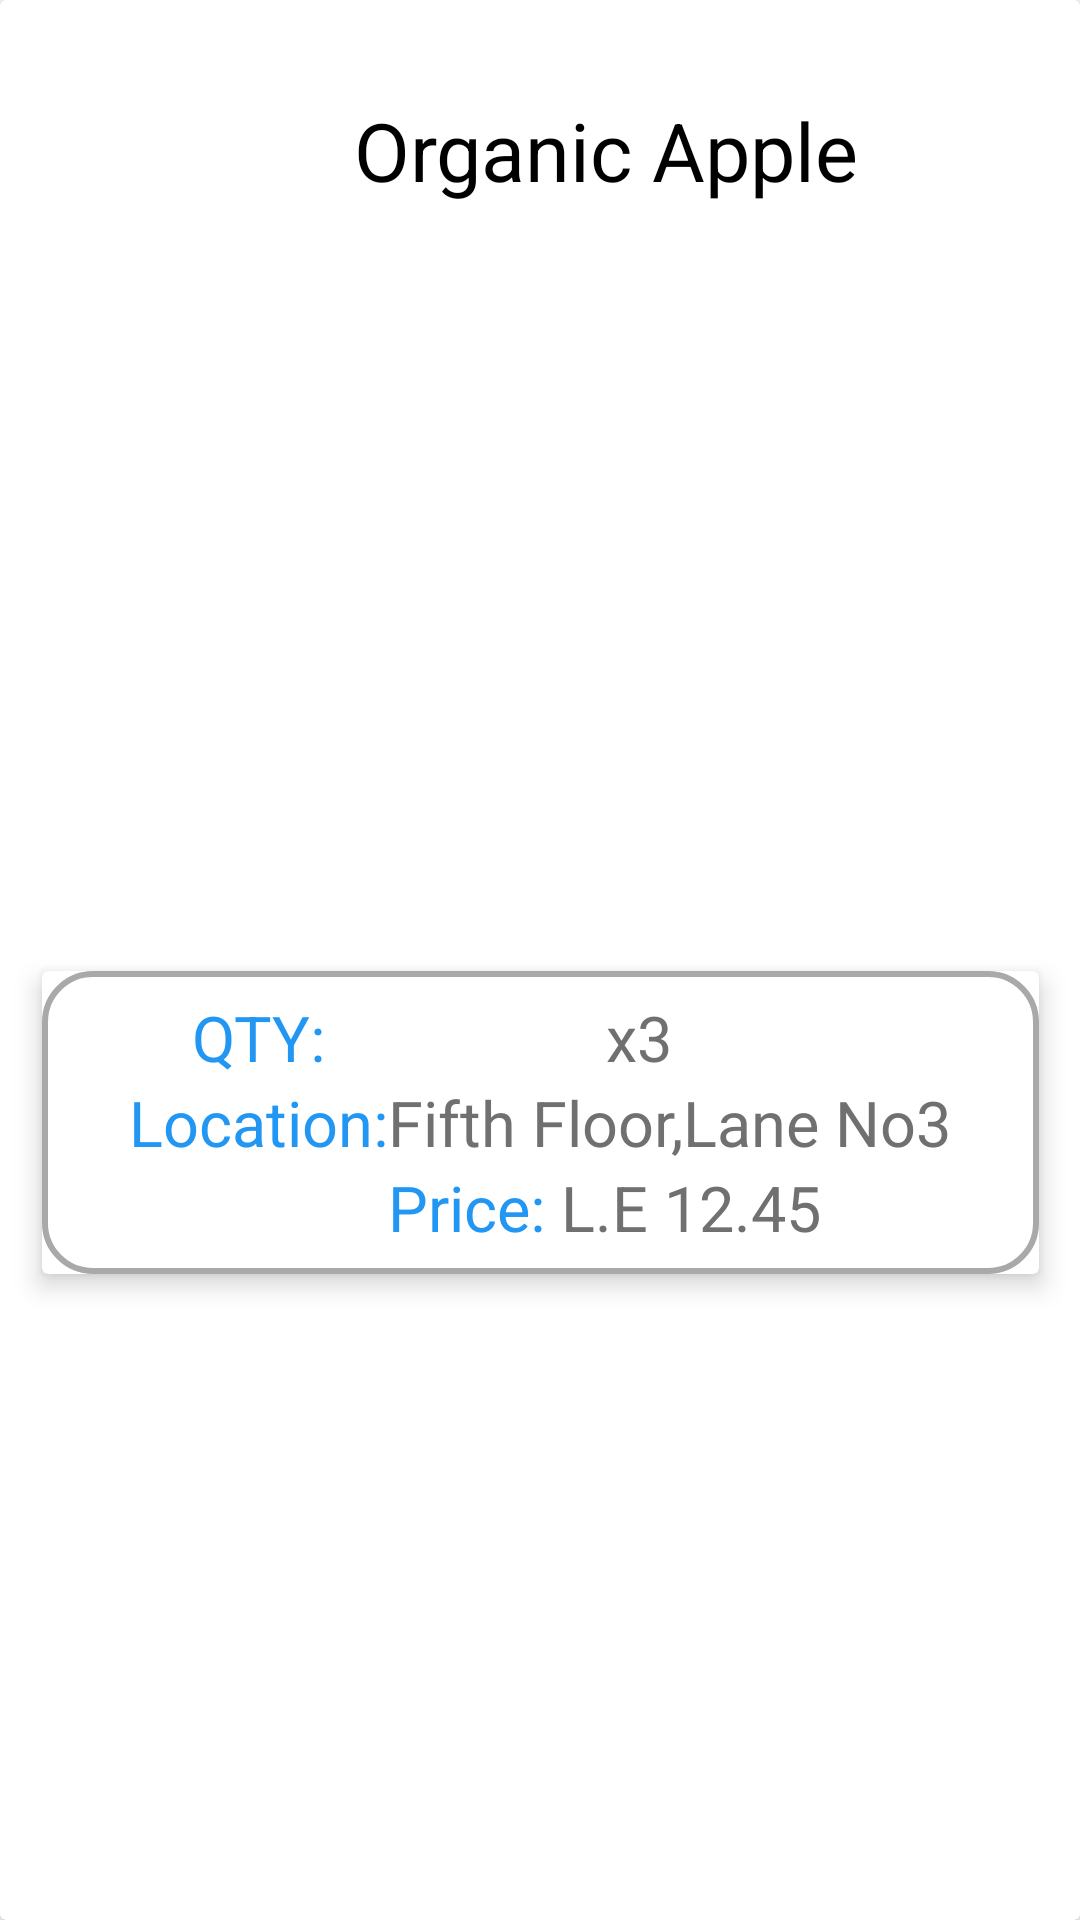

This screen was rendered from an Android layout file. Write that file and the resources it references.
<!-- AndroidManifest.xml: application theme Theme.FlashCart -->
<!-- res/layout/ingredient_item_list.xml -->
<?xml version="1.0" encoding="utf-8"?>
<androidx.cardview.widget.CardView xmlns:android="http://schemas.android.com/apk/res/android"
    xmlns:app="http://schemas.android.com/apk/res-auto"
    xmlns:tools="http://schemas.android.com/tools"
    android:layout_width="360dp"
    android:layout_height="220dp">
    <androidx.constraintlayout.widget.ConstraintLayout
        android:layout_width="match_parent"
        android:layout_height="match_parent">

        <ImageView
            android:id="@+id/imageView2"
            android:layout_width="100dp"
            android:layout_height="100dp"
            android:padding="10dp"
            app:layout_constraintStart_toStartOf="parent"
            app:layout_constraintTop_toTopOf="parent"
            tools:srcCompat="@tools:sample/avatars" />

        <TextView
            android:id="@+id/product_name"
            android:layout_width="wrap_content"
            android:layout_height="wrap_content"
            android:text="Organic Apple"
            android:layout_marginStart="18dp"
            android:textSize="27sp"
            android:textColor="@color/black"
            app:layout_constraintBottom_toBottomOf="@+id/imageView2"
            app:layout_constraintStart_toEndOf="@+id/imageView2"
            app:layout_constraintTop_toTopOf="@+id/imageView2" />

        <include
            layout="@layout/details_of_ingredient_list"
            android:layout_marginTop="8dp"
            android:layout_width="wrap_content"
            android:layout_height="wrap_content"
            app:layout_constraintBottom_toBottomOf="parent"
            app:layout_constraintEnd_toEndOf="parent"
            app:layout_constraintStart_toStartOf="parent"
            app:layout_constraintTop_toBottomOf="@+id/imageView2" />

        <ImageView
            android:id="@+id/imageView3"
            android:layout_width="wrap_content"
            android:layout_height="wrap_content"
            app:layout_constraintBottom_toBottomOf="@+id/product_name"
            app:layout_constraintEnd_toEndOf="parent"
            app:layout_constraintStart_toEndOf="@+id/product_name"
            app:layout_constraintTop_toTopOf="@+id/product_name"
            app:srcCompat="@drawable/ic_baseline_arrow_drop_down_24" />
    </androidx.constraintlayout.widget.ConstraintLayout>
</androidx.cardview.widget.CardView>
<!-- res/layout/details_of_ingredient_list.xml (included above) -->
<?xml version="1.0" encoding="utf-8"?>
<androidx.cardview.widget.CardView xmlns:android="http://schemas.android.com/apk/res/android"
    xmlns:app="http://schemas.android.com/apk/res-auto"
    xmlns:tools="http://schemas.android.com/tools"
    android:layout_width="346dp"
    android:layout_height="100dp"
    app:cardElevation="5dp">

    <androidx.constraintlayout.widget.ConstraintLayout
        android:layout_width="match_parent"
        android:layout_height="wrap_content"
        android:background="@drawable/corner"
        android:paddingHorizontal="29dp"
        android:paddingVertical="8dp">

        <TextView
            android:id="@+id/product_name"
            style="@style/smallBlueText"
            android:text="QTY:"
            app:layout_constraintEnd_toStartOf="@+id/textView9"
            app:layout_constraintHorizontal_bias="0.5"
            app:layout_constraintStart_toStartOf="parent"
            app:layout_constraintTop_toTopOf="parent" />

        <TextView
            android:id="@+id/textView12"
            style="@style/smallBlueText"
            android:text="x3"
            android:textColor="@color/textColor"
            app:layout_constraintBottom_toBottomOf="@+id/product_name"
            app:layout_constraintEnd_toEndOf="parent"
            app:layout_constraintHorizontal_bias="0.5"
            app:layout_constraintStart_toEndOf="@+id/product_name"
            app:layout_constraintTop_toTopOf="@+id/product_name" />

        <TextView
            android:id="@+id/textView7"
            style="@style/smallBlueText"
            android:text="Location:"
            app:layout_constraintEnd_toStartOf="@+id/textView9"
            app:layout_constraintHorizontal_bias="0.5"
            app:layout_constraintStart_toStartOf="parent"
            app:layout_constraintTop_toBottomOf="@+id/product_name" />

        <TextView
            android:id="@+id/textView8"
            style="@style/smallBlueText"
            android:text="Price: "
            app:layout_constraintEnd_toStartOf="@+id/textView10"
            app:layout_constraintHorizontal_bias="0.5"
            app:layout_constraintHorizontal_chainStyle="spread"
            app:layout_constraintStart_toEndOf="@+id/textView7"
            app:layout_constraintTop_toBottomOf="@+id/textView7" />

        <TextView
            android:id="@+id/textView9"
            style="@style/smallBlueText"
            android:text="Fifth Floor,Lane No3"
            android:textColor="@color/textColor"
            app:layout_constraintBottom_toBottomOf="@+id/textView7"
            app:layout_constraintEnd_toEndOf="parent"
            app:layout_constraintHorizontal_bias="0.5"
            app:layout_constraintStart_toEndOf="@+id/textView7"
            app:layout_constraintTop_toTopOf="@+id/textView7" />

        <TextView
            android:id="@+id/textView10"
            style="@style/smallBlueText"
            android:layout_width="0dp"
            android:text="L.E 12.45"
            android:textColor="@color/textColor"
            app:layout_constraintBottom_toBottomOf="@+id/textView8"
            app:layout_constraintStart_toEndOf="@+id/textView8"
            app:layout_constraintTop_toTopOf="@+id/textView8" />
    </androidx.constraintlayout.widget.ConstraintLayout>
</androidx.cardview.widget.CardView>
<!-- resources referenced by this layout -->
<resources>
  <color name="black">#FF000000</color>
  <color name="textColor">#707070</color>
  <!-- drawable corner (drawable) -->
  <?xml version="1.0" encoding="utf-8"?>
  <shape xmlns:android="http://schemas.android.com/apk/res/android">
      <stroke android:color="#99707070" android:width="2dp"/>
      <corners android:radius="16dp"/>
      <solid android:color="@color/white"/>
  </shape>
  <style name="smallBlueText">
          <item name="android:layout_width">wrap_content</item>
          <item name="android:layout_height">wrap_content</item>
          <item name="android:textSize">21sp</item>
          <item name="android:textColor">@color/blue</item>
      </style>
  <style name="Theme.FlashCart" parent="Theme.MaterialComponents.DayNight.NoActionBar">
          
          <item name="colorPrimary">@color/blue</item>
          <item name="colorPrimaryVariant">@color/blue</item>
          <item name="colorOnPrimary">@color/white</item>
          
          <item name="colorSecondary">@color/teal_200</item>
          <item name="colorSecondaryVariant">@color/teal_700</item>
          <item name="colorOnSecondary">@color/black</item>
          
          <item name="android:statusBarColor">?attr/colorPrimaryVariant</item>
          
      </style>
  <color name="white">#FFFFFFFF</color>
  <color name="blue">#2196F3</color>
  <color name="teal_200">#FF03DAC5</color>
  <color name="teal_700">#FF018786</color>
</resources>
